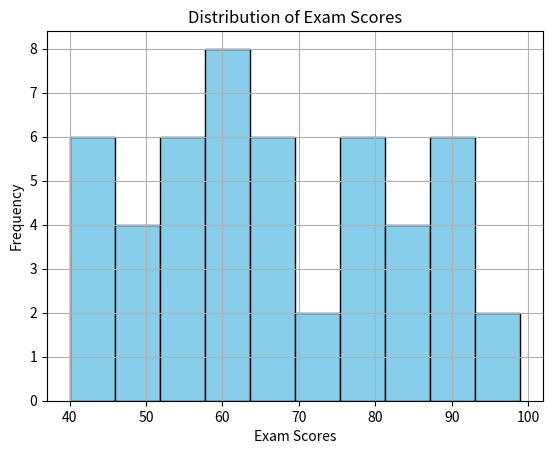

This figure's Python source:
import numpy as np
import matplotlib.pyplot as plt

# Generate example exam scores (replace with your actual data)
np.random.seed(0)
exam_scores = np.random.randint(40, 101, size=50)

# Plot histogram
plt.hist(exam_scores, bins=10, color='skyblue', edgecolor='black')
plt.xlabel('Exam Scores')
plt.ylabel('Frequency')
plt.title('Distribution of Exam Scores')
plt.grid(True)
plt.show()
